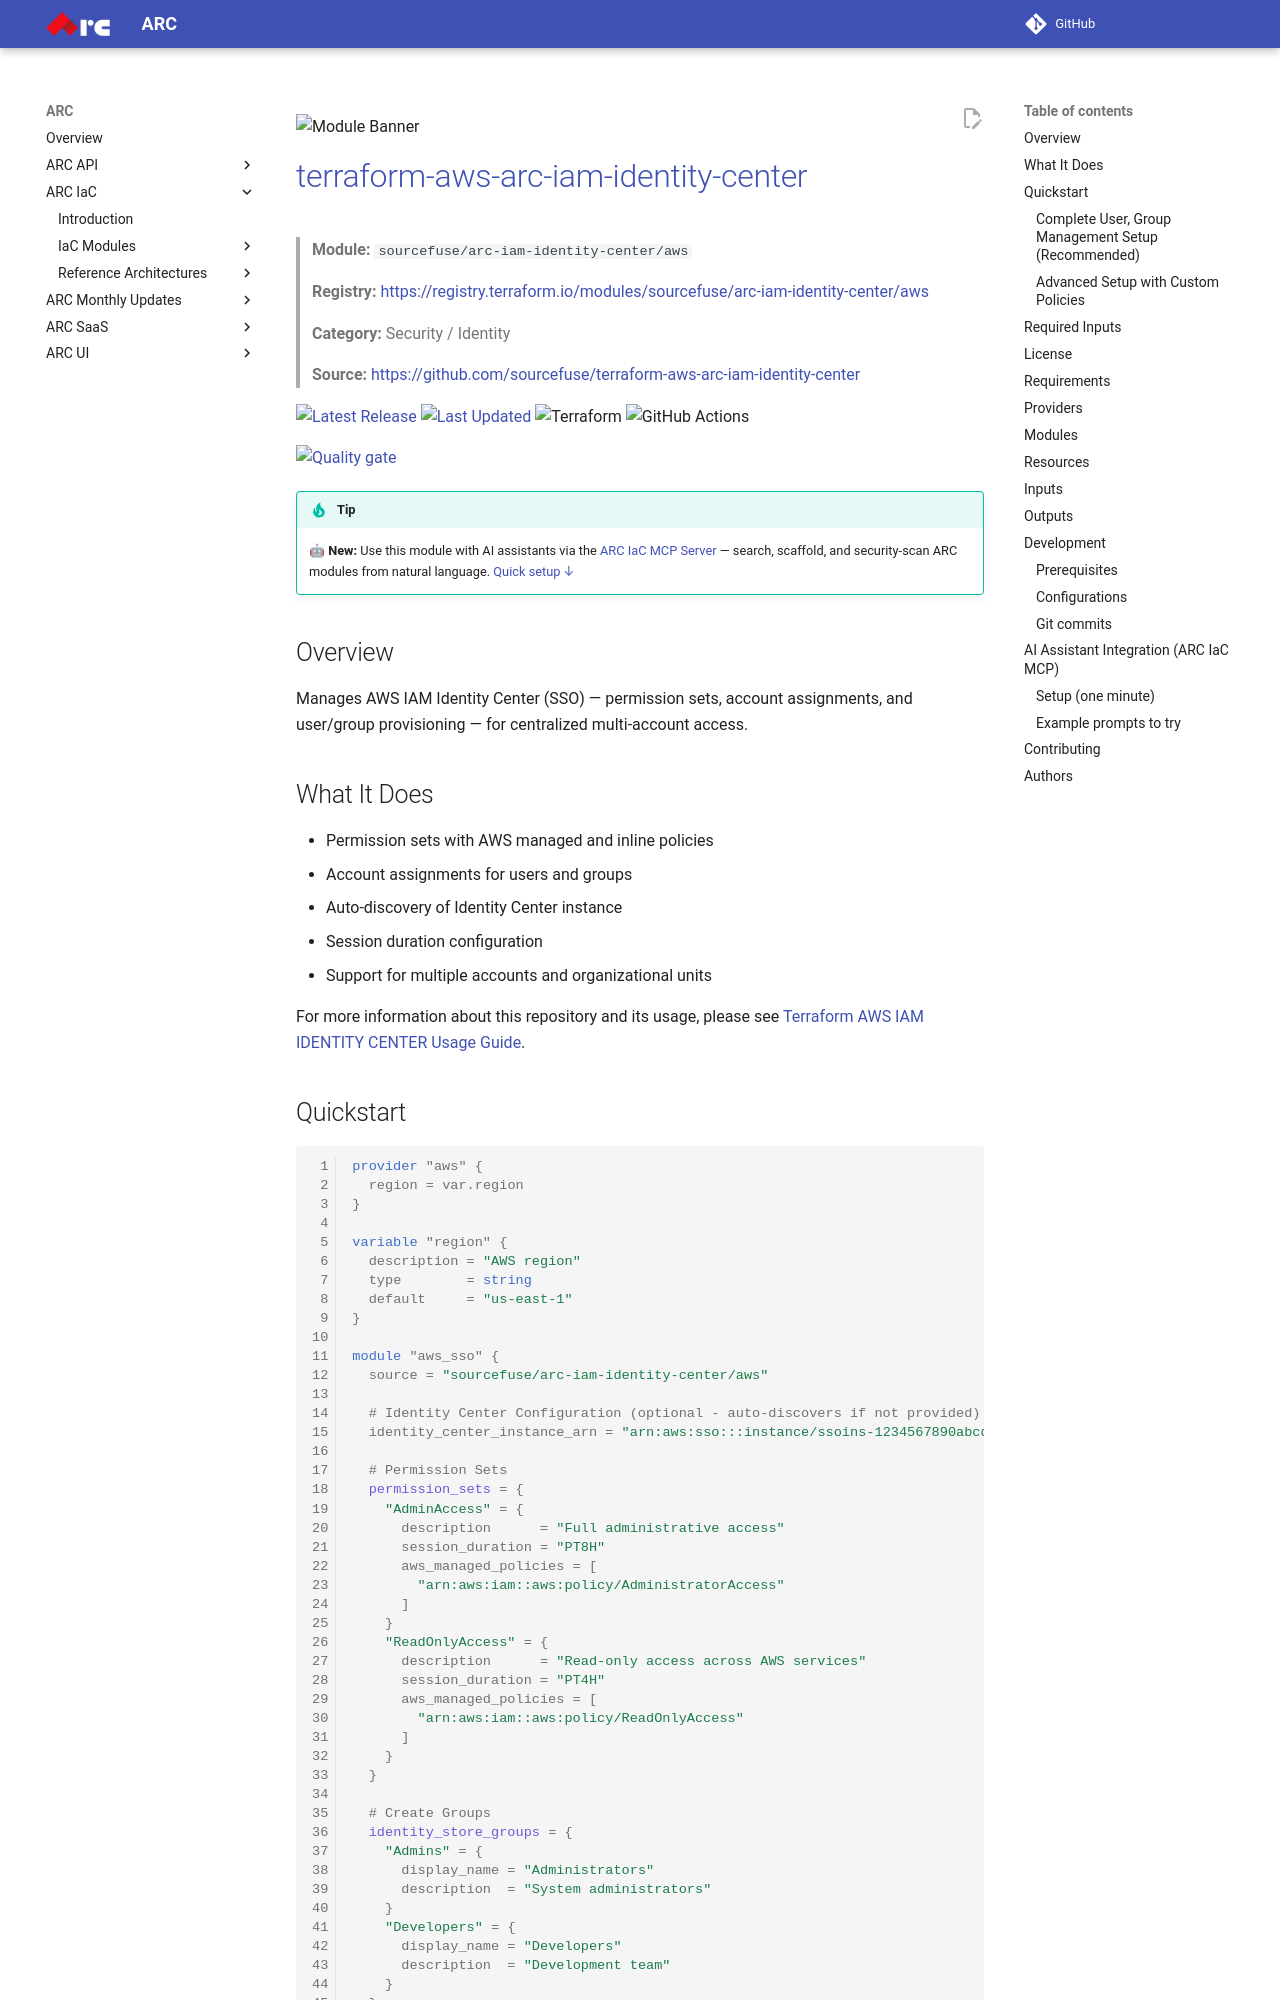

repository: sourcefuse/arc-docs · page: arc-iac-docs/modules/terraform-aws-arc-iam-identity-center/index.html · generator: mkdocs

![Module Banner](./static/terraform-aws-arc-iam-identity-center.png)

# [terraform-aws-arc-iam-identity-center](https://github.com/sourcefuse/terraform-aws-arc-iam-identity-center)

> **Module:** `sourcefuse/arc-iam-identity-center/aws`

> **Registry:** [https://registry.terraform.io/modules/sourcefuse/arc-iam-identity-center/aws](https://registry.terraform.io/modules/sourcefuse/arc-iam-identity-center/aws)

> **Category:** Security / Identity

> **Source:** [https://github.com/sourcefuse/terraform-aws-arc-iam-identity-center](https://github.com/sourcefuse/terraform-aws-arc-iam-identity-center)

[![Latest Release](https://img.shields.io/github/v/release/sourcefuse/terraform-aws-arc-iam-identity-center?style=for-the-badge)](https://github.com/sourcefuse/terraform-aws-arc-iam-identity-center/releases)
[![Last Updated](https://img.shields.io/github/last-commit/sourcefuse/terraform-aws-arc-iam-identity-center.svg?style=for-the-badge)](https://github.com/sourcefuse/terraform-aws-arc-iam-identity-center/commits)
![Terraform](https://img.shields.io/badge/terraform-%235835CC.svg?style=for-the-badge&logo=terraform&logoColor=white)
![GitHub Actions](https://img.shields.io/badge/github%20actions-%232671E5.svg?style=for-the-badge&logo=githubactions&logoColor=white)

[![Quality gate](https://sonarcloud.io/api/project_badges/quality_gate?project=sourcefuse_terraform-aws-arc-iam-identity-center&token=5aae43e6dd218faa463530dfa9955cb164c086c4)](https://sonarcloud.io/summary/new_code?id=sourcefuse_terraform-aws-arc-iam-identity-center)

> [!TIP]
> 🤖 **New:** Use this module with AI assistants via the [ARC IaC MCP Server](https://github.com/sourcefuse/arc-iac-mcp) — search, scaffold, and security-scan ARC modules from natural language. [Quick setup ↓](#ai-assistant-integration-arc-iac-mcp)

## Overview

Manages AWS IAM Identity Center (SSO) — permission sets, account assignments, and user/group provisioning — for centralized multi-account access.

## What It Does

- Permission sets with AWS managed and inline policies
- Account assignments for users and groups
- Auto-discovery of Identity Center instance
- Session duration configuration
- Support for multiple accounts and organizational units

For more information about this repository and its usage, please see [Terraform AWS IAM IDENTITY CENTER Usage Guide](https://github.com/sourcefuse/terraform-aws-arc-iam-identity-center/blob/main/docs/module-usage-guide/README.md).
